12-way image classification set "data" from GitHub (memoverflow/msopenhack); label vocabulary: axes, boots, carabiners, crampons, gloves, hardshell jackets, harnesses, helmets, insulated jackets, pulleys, rope, tents.

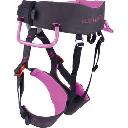
Label: harnesses

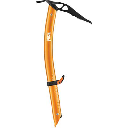
Label: axes

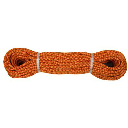
Label: rope

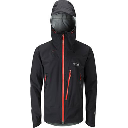
Label: hardshell jackets

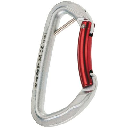
Label: carabiners

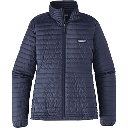
Label: insulated jackets
